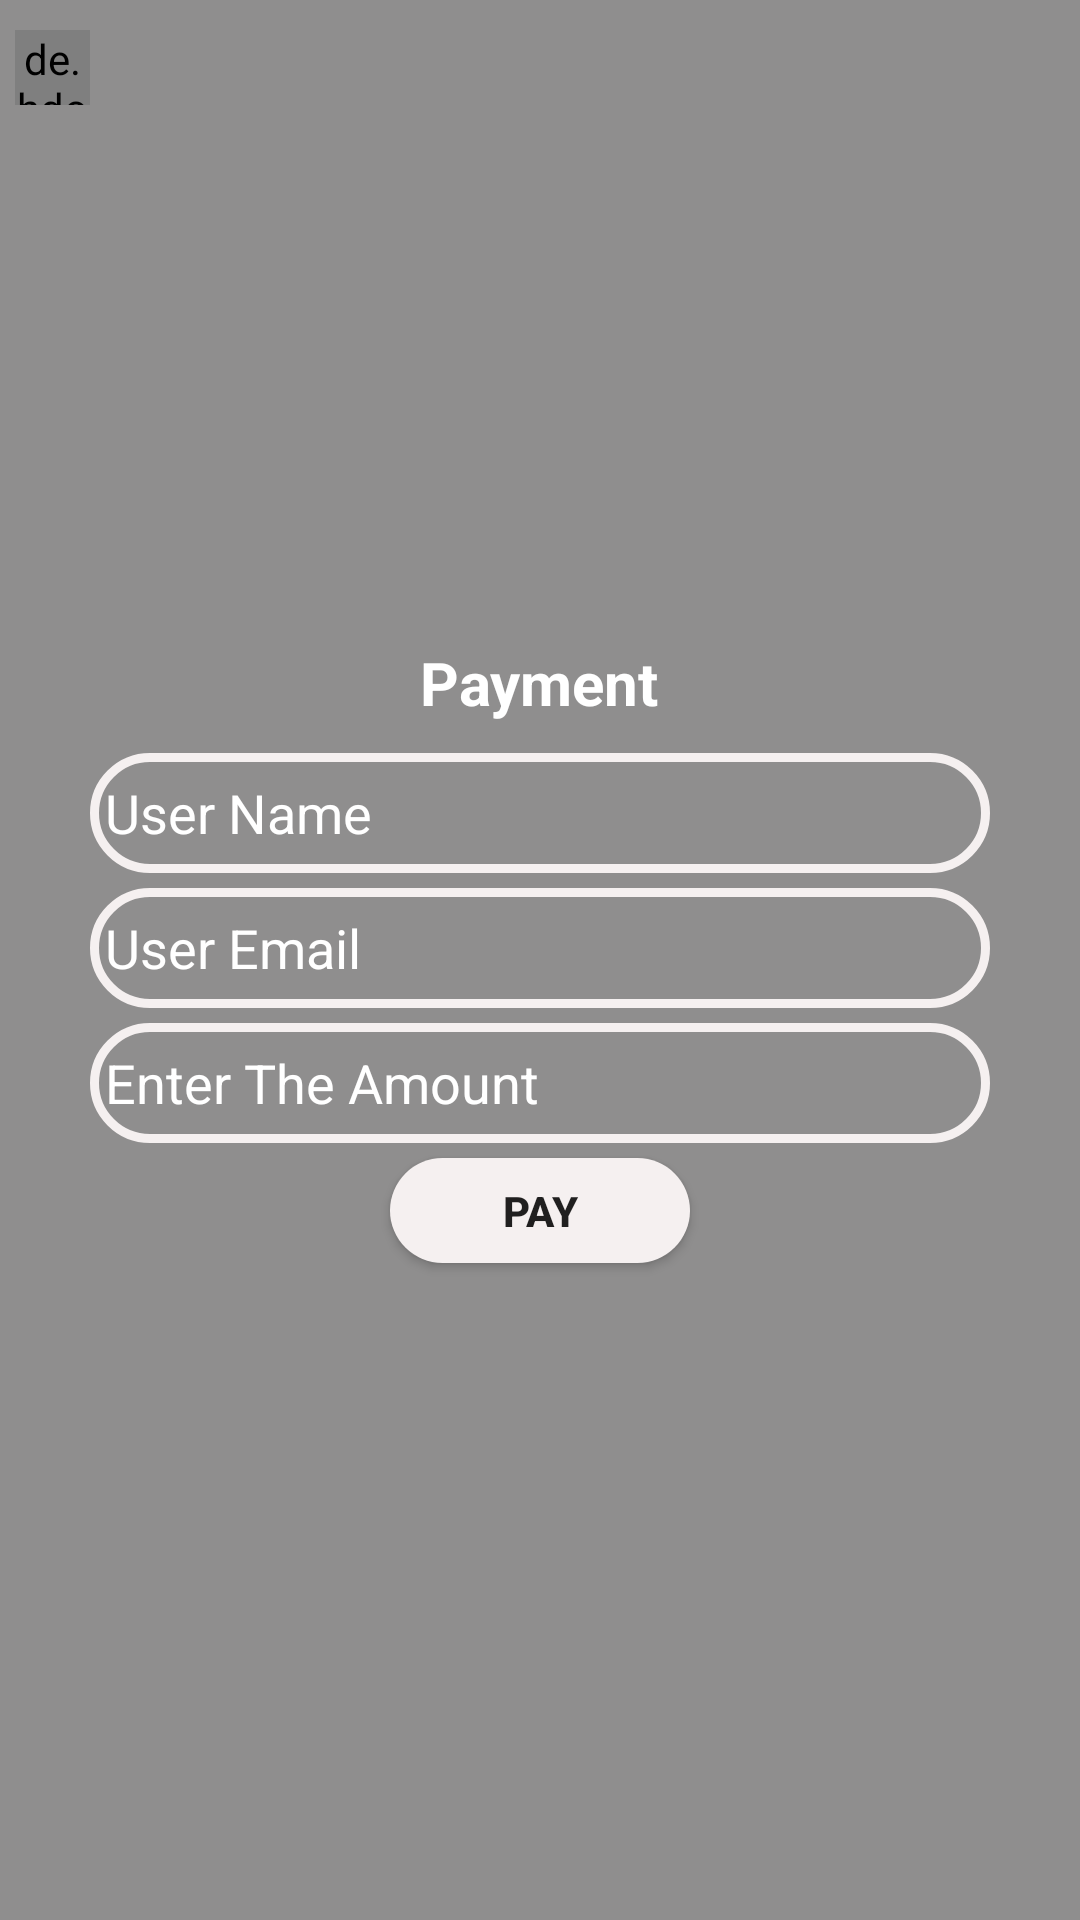

Here is an Android app screen rendered from its layout file. Give the layout XML and the strings, colors and styles it references.
<!-- AndroidManifest.xml: application theme Theme.DonationCollectingSystem -->
<!-- res/layout/activity_payment_page2.xml -->
<?xml version="1.0" encoding="utf-8"?>
<RelativeLayout xmlns:android="http://schemas.android.com/apk/res/android"
    xmlns:app="http://schemas.android.com/apk/res-auto"
    xmlns:tools="http://schemas.android.com/tools"
    android:layout_width="match_parent"
    android:layout_height="match_parent"
    android:background="@color/gray"
    tools:context=".PaymentPageActivity2">

    <de.hdodenhof.circleimageview.CircleImageView
        android:id="@+id/payPagearraow"
        android:layout_width="25dp"
        android:layout_height="25dp"
        android:layout_marginTop="10dp"
        android:layout_gravity="center_vertical"
        android:layout_marginLeft="5dp"
        android:src="@drawable/larroww" />


    









































































    <LinearLayout
        android:layout_width="match_parent"
        android:layout_height="match_parent"
        android:orientation="vertical"
        android:id="@+id/uilayout"
        android:gravity="center">
        <TextView
            android:id="@+id/paymentResult"
            android:layout_width="wrap_content"
            android:layout_height="wrap_content"
            android:text="Payment"
            android:textColor="@color/white"
            android:layout_marginBottom="10dp"
            app:layout_constraintBottom_toBottomOf="parent"
            app:layout_constraintEnd_toEndOf="parent"
            app:layout_constraintStart_toStartOf="parent"
            app:layout_constraintTop_toTopOf="parent"
            android:textSize="20dp"
            android:textStyle="bold"/>
        <EditText
            android:id="@+id/userName"
            android:layout_width="300dp"
            android:layout_height="40dp"
            android:background="@drawable/whitebtnborder"
            android:padding="5dp"
            android:layout_marginBottom="5dp"
            android:hint="User Name"
            android:textColorHint="@color/white"
            android:inputType="text"
            ></EditText>

        <EditText
            android:id="@+id/userEmail"
            android:layout_width="300dp"
            android:layout_height="40dp"
            android:background="@drawable/whitebtnborder"
            android:padding="5dp"
            android:layout_marginBottom="5dp"
            android:hint="User Email"
            android:textColorHint="@color/white"
            android:inputType="textEmailAddress"
            ></EditText>

        <EditText
            android:id="@+id/userAmount"
            android:layout_width="300dp"
            android:layout_height="40dp"
            android:background="@drawable/whitebtnborder"
            android:padding="5dp"
            android:layout_marginBottom="5dp"
            android:hint="Enter The Amount "
            android:textColorHint="@color/white"
            android:inputType="numberDecimal"
            ></EditText>

        <Button
            android:id="@+id/userPay"
            android:layout_width="100dp"
            android:layout_height="35dp"
            android:background="@drawable/white_btn"
            android:padding="5dp"
            android:layout_marginBottom="5dp"
            android:text="Pay"
            android:textStyle="bold"
            ></Button>

    </LinearLayout>

    <LinearLayout
        android:id="@+id/webLayout"
        android:layout_width="match_parent"
        android:layout_height="match_parent"
        android:visibility="gone"
        android:orientation="vertical">
        <WebView
            android:id="@+id/payWebView"
            android:layout_width="match_parent"
            android:layout_height="match_parent">

        </WebView>

    </LinearLayout>


</RelativeLayout>
<!-- resources referenced by this layout -->
<resources>
  <color name="black">#FF000000</color>
  <color name="gray">#8F8E8E</color>
  <color name="white">#FFFFFFFF</color>
  <!-- drawable white_btn (drawable) -->
  <?xml version="1.0" encoding="utf-8"?>
  <shape xmlns:android="http://schemas.android.com/apk/res/android">
  
      <solid android:width="5dp"
          android:color="@color/loghtgray"></solid>
  
  
      <corners android:radius="20dp"></corners>
  
  
  
  </shape>
  <!-- drawable whitebtnborder (drawable) -->
  <?xml version="1.0" encoding="utf-8"?>
  <shape xmlns:android="http://schemas.android.com/apk/res/android">
      <stroke
          android:color="@color/loghtgray"
          android:width="3dp"></stroke>
      <corners
          android:radius="25dp"></corners>
  </shape>
  <style name="Theme.DonationCollectingSystem" parent="Base.Theme.DonationCollectingSystem" />
  <color name="loghtgray">#F5F0F0</color>
  <style name="Base.Theme.DonationCollectingSystem" parent="Theme.AppCompat.Light.NoActionBar">
          
          
      </style>
</resources>
